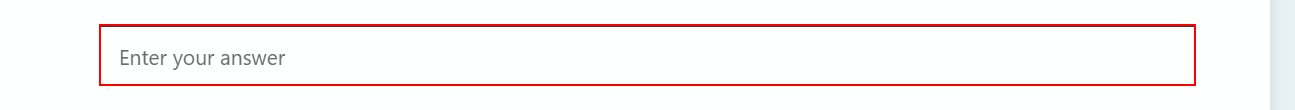
Task: Apply all learning in this workflow 2020 to prepare to exam 
Workflow: QueuePreformer

Step 1: type "[transactionitem.SpecificContent("Sender").ToString]" into the text box

Step 2: type "[transactionitem.SpecificContent("Reciver").ToString]" into the text box (same screen as step 1)

Step 3: type "[transactionitem.SpecificContent("points").ToString]" into the text box (same screen as step 1)

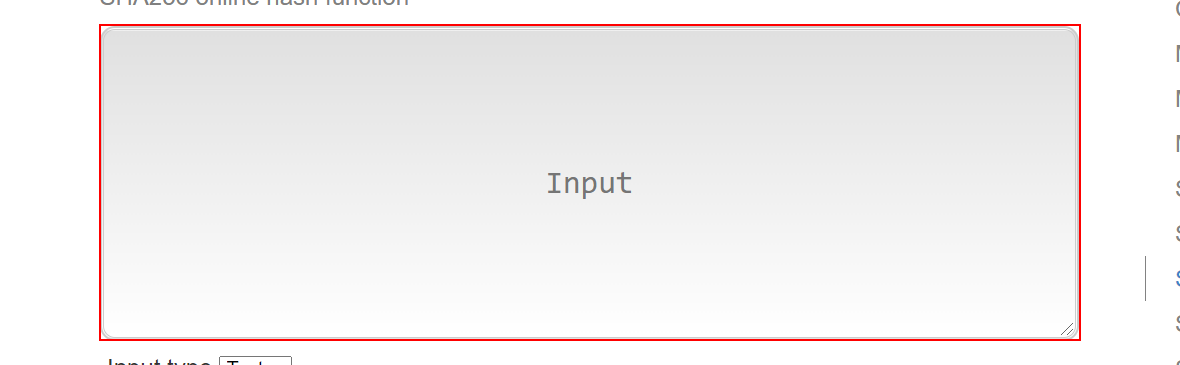
Step 4: type "[transactionitem.SpecificContent("Sender").ToString + "/" + transactionitem.SpecificContent("Reciver").ToString + "/" + transactionitem.SpecificContent("points").ToString]" into the text box

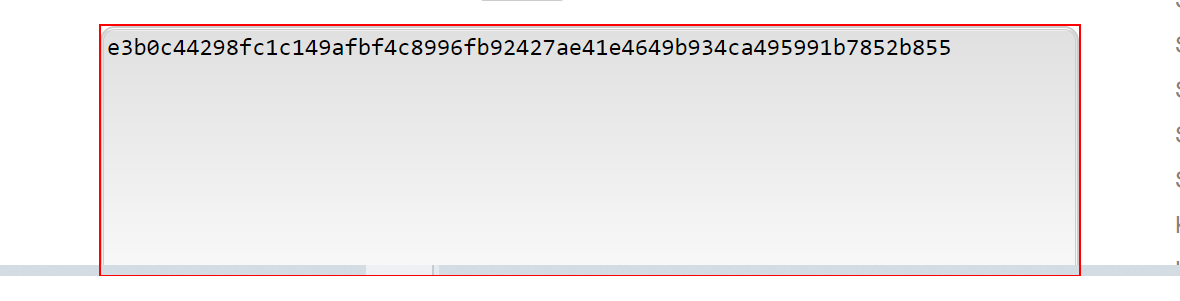
Step 5: get-text from the text box 'output'

Step 6: type [Id.ToString] into the text box (same screen as step 1)

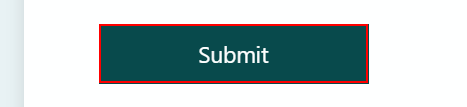
Step 7: click on the element 'Submit'